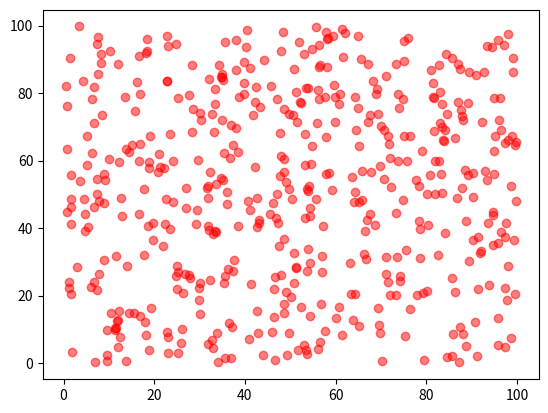

Generate this figure with matplotlib:
import numpy as np
import matplotlib.pyplot as plt

rng = np.random.default_rng() #random number generator

x_data = rng.random(500) * 100   #generating array of 50 elements between 0 and 100
y_data = rng.random(500) * 100   

plt.scatter(x_data,y_data ,c="red",alpha=0.5)
plt.show()